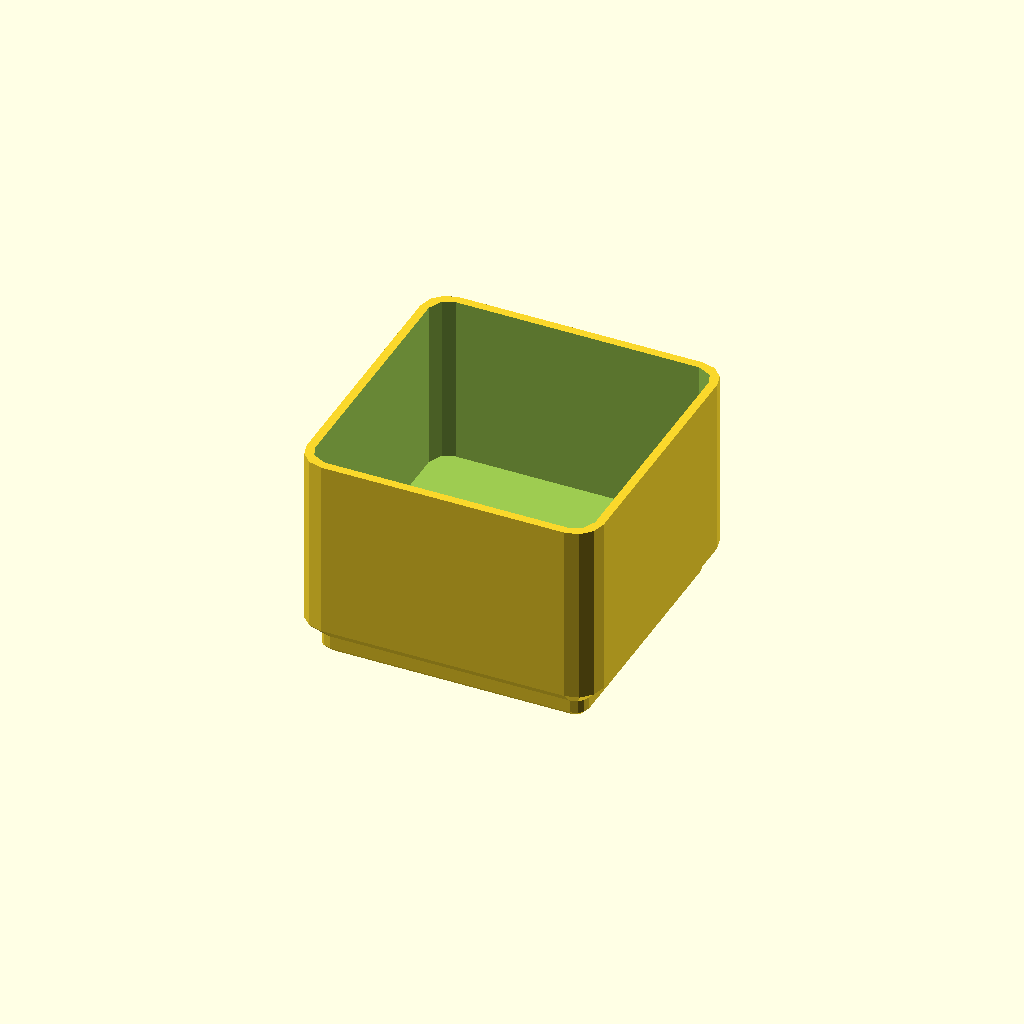
Cell 1: the model at its default parameters.
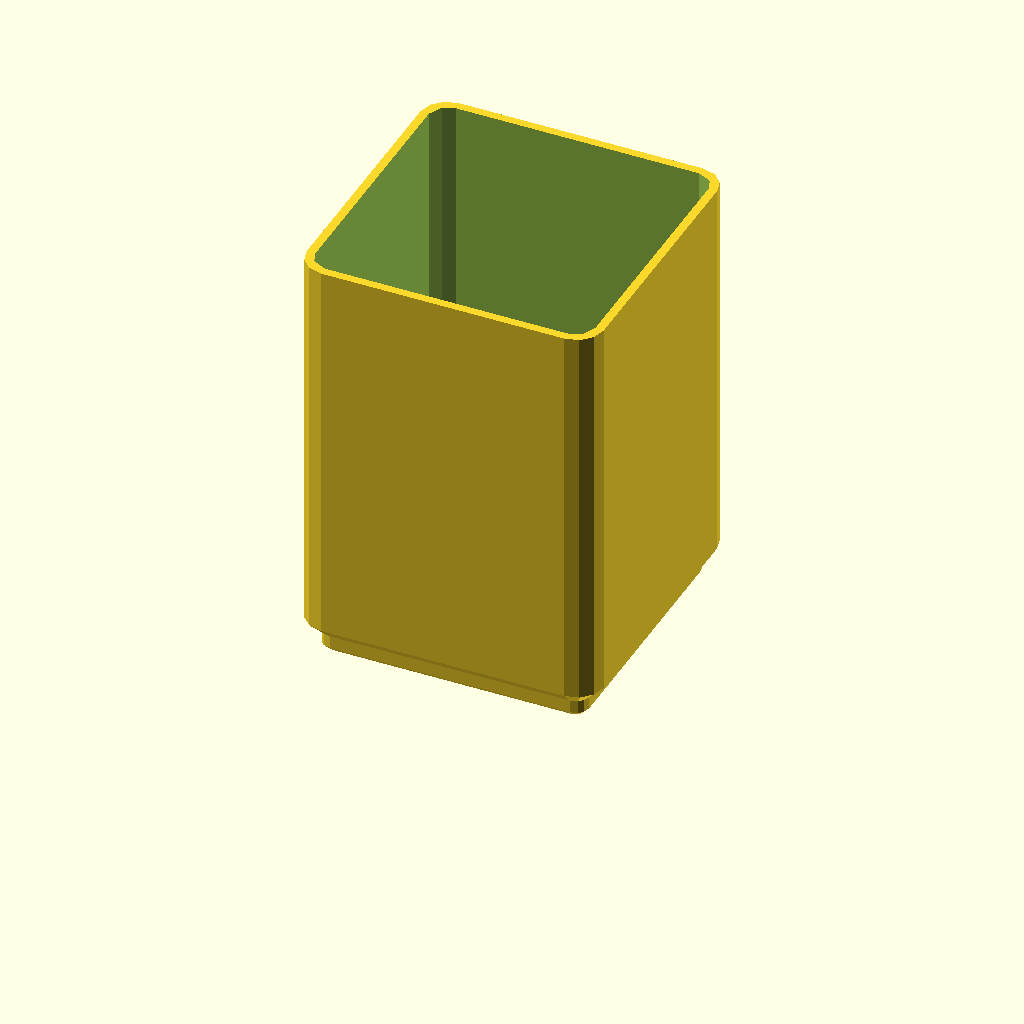
Cell 2: TIP_H = 60 (everything else at default).
One fixed orthographic camera (rotation 55°, 0°, 25°; colour scheme Cornfield) for every cell.
Source of the model, syringe-holders/bin_tips.scad:
// bin_tips — 1x1 bin for syringe tips.
//
// PRINT: as emitted, feet down. No supports.
include <../lib/gridfinity.scad>

TIP_H = 30;   // [16:1:60] bin height

bin(1, 1, TIP_H);
Parameter table extracted from the source (name, type, default, range or options):
TIP_H: number, default 30, range 16 to 60, step 1
